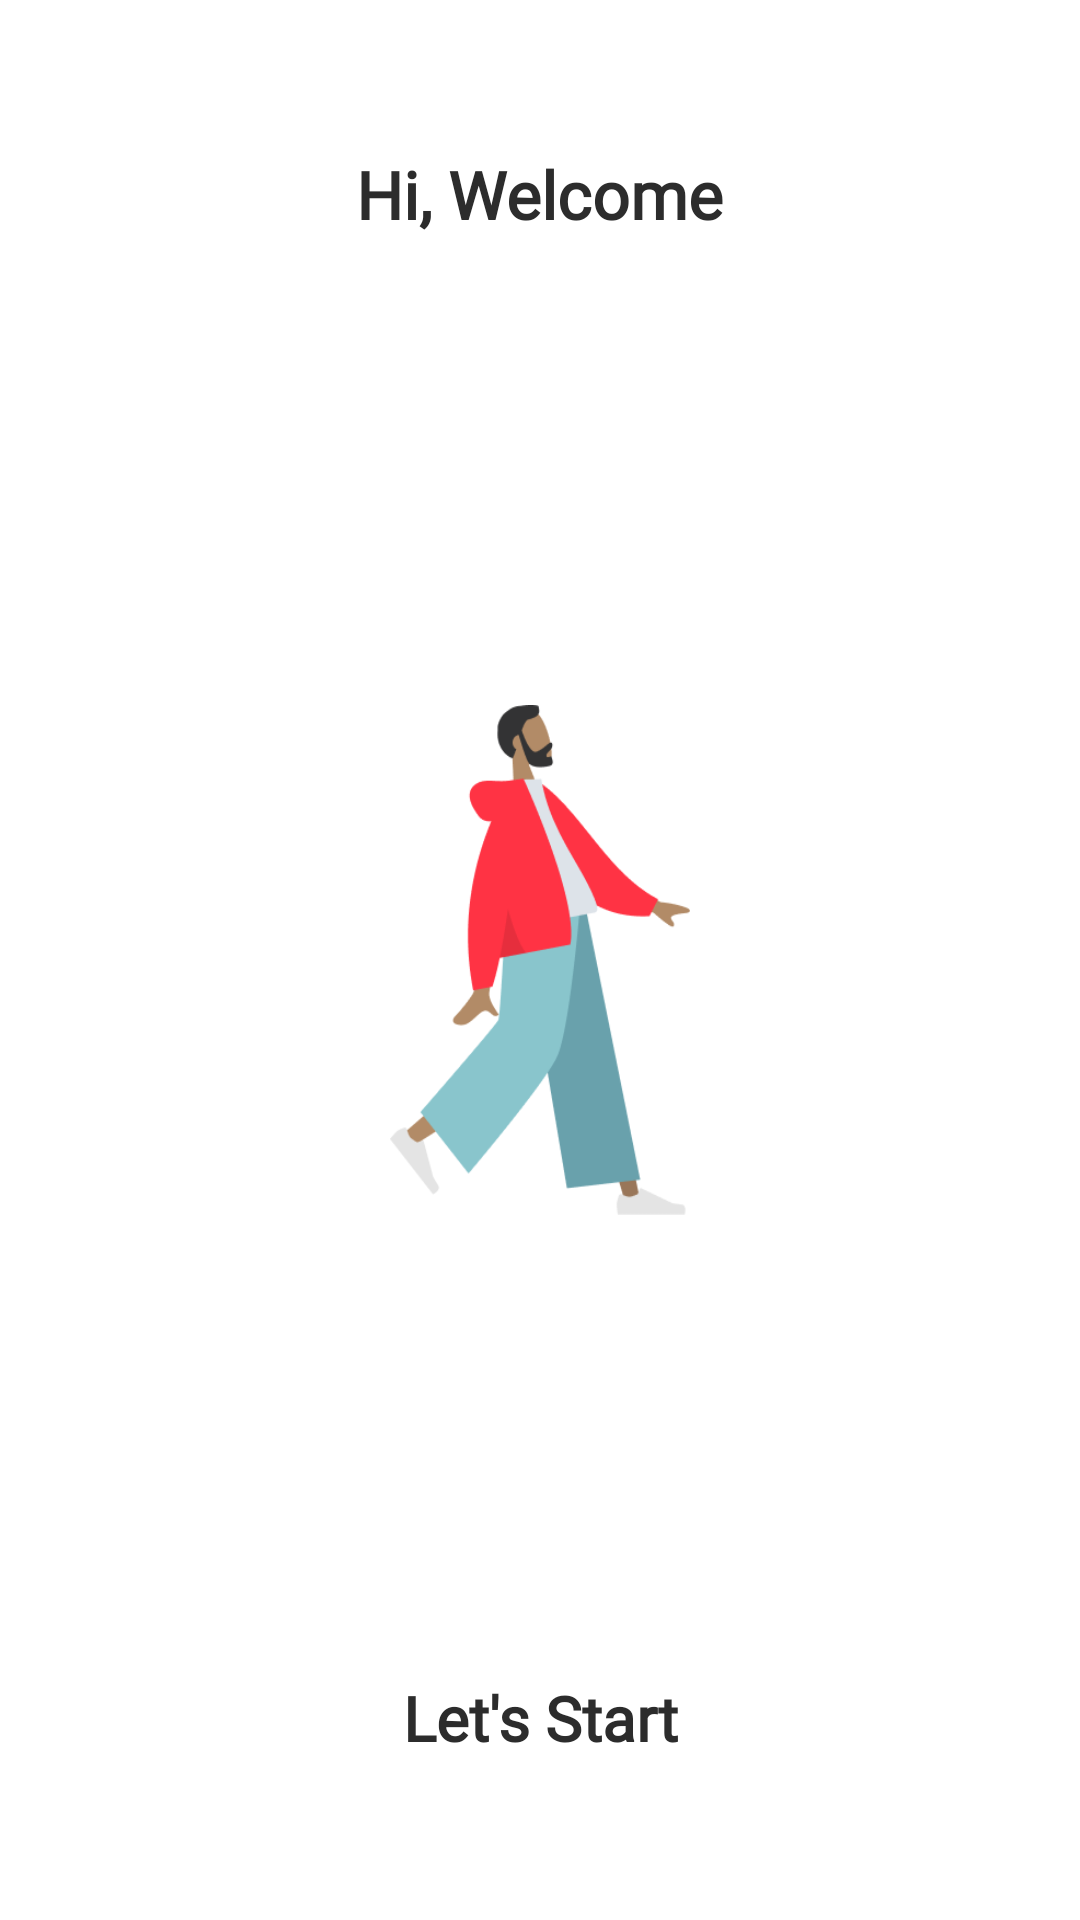

This screen was rendered from an Android layout file. Write that file and the resources it references.
<!-- AndroidManifest.xml: application theme Theme.AppCompat.NoActionBar -->
<!-- res/layout/activity_main.xml -->
<?xml version="1.0" encoding="utf-8"?>
<RelativeLayout xmlns:android="http://schemas.android.com/apk/res/android"
    xmlns:app="http://schemas.android.com/apk/res-auto"
    xmlns:tools="http://schemas.android.com/tools"
    android:layout_width="match_parent"
    android:layout_height="match_parent"
    android:fitsSystemWindows="true"
    android:orientation="vertical"
    android:background="@color/system_color"
    tools:context="notes.notepad.notebook.keepnote.note.MainActivity">


    <TextView
        android:id="@+id/top_Airdoc"
        android:layout_width="wrap_content"
        android:layout_height="wrap_content"
        android:layout_alignParentTop="true"
        android:layout_centerHorizontal="true"
        android:layout_marginTop="50dp"
        android:fontFamily="@font/martel_sans_extrabold"
        android:text="Hi, Welcome"
        android:textColor="@color/txt_color"
        android:textSize="22dp"
        android:textStyle="bold"

        />

    <ImageView
        android:layout_width="100dp"
        android:layout_height="170dp"
        android:layout_centerInParent="true"
        android:layout_centerHorizontal="true"
        android:layout_marginBottom="100dp"
        android:background="@drawable/signin" />


    <Button
        android:id="@+id/login_btn"
        style="?borderlessButtonStyle"
        android:layout_width="300dp"
        android:layout_height="55dp"
        android:layout_alignParentBottom="true"
        android:layout_centerHorizontal="true"
        android:layout_marginBottom="40dp"
        android:fontFamily="@font/intrmdm"
        android:text="Let's Start"
        android:textAllCaps="false"
        android:textColor="@color/txt_color"
        android:textSize="20.5dp"
        android:textStyle="bold" />


</RelativeLayout>
<!-- resources referenced by this layout -->
<resources>
  <color name="system_color">#FFFFFF</color>
  <color name="txt_color">#2C2C2C</color>
  <!-- drawable signin: png bitmap (drawable, 13650 bytes) -->
</resources>
